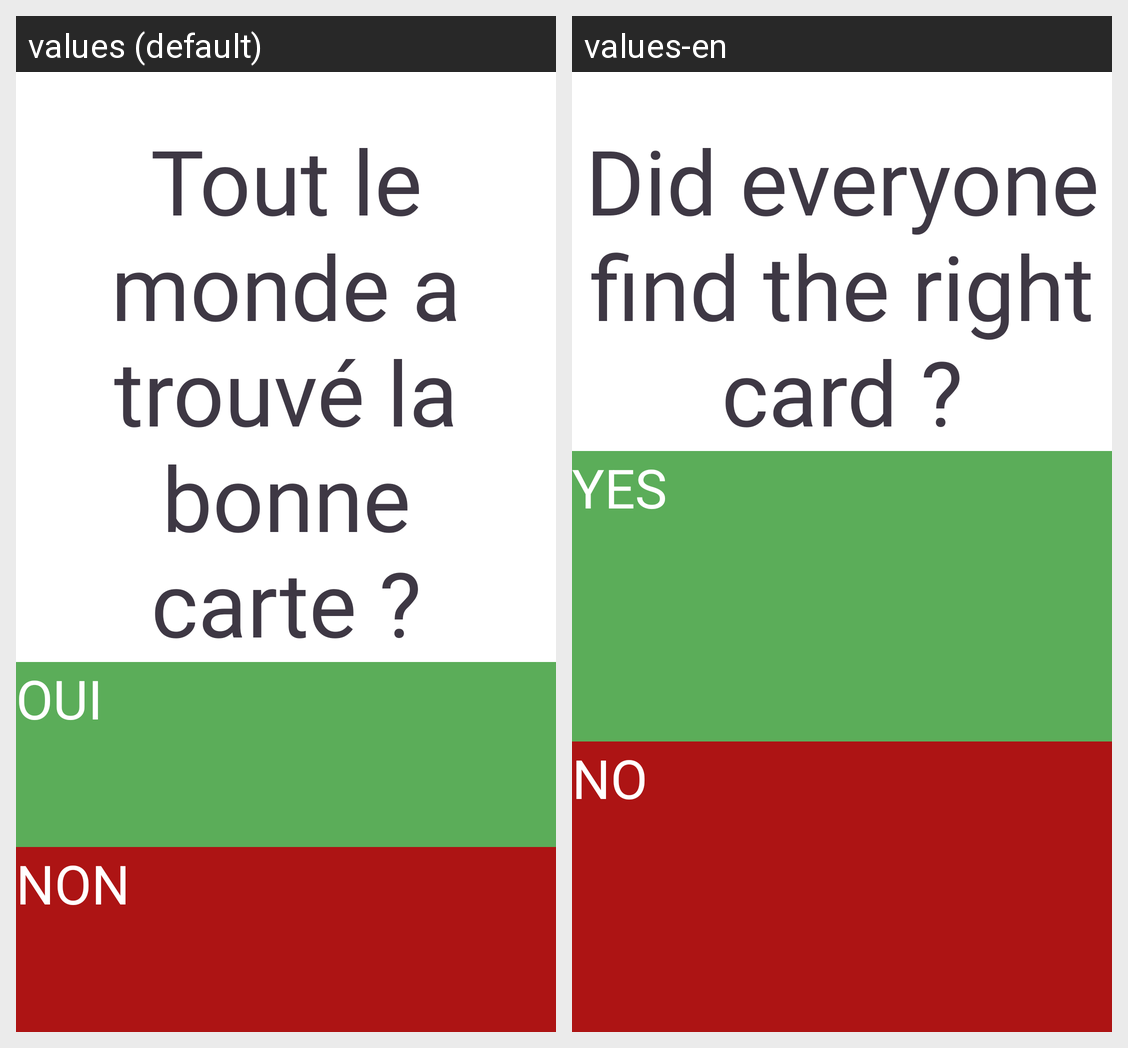

Locale-by-locale string values for the Android screen shown in this grid:
Android screen res/layout/everyone_found.xml rendered under 2 locales, left to right: values (default), values-en. Device: Nexus 5 (rendered at 1080×1920; each locale shown at half size, 540×960, under a caption strip naming it); theme Theme.App.Splash.
Strings drawn on this screen, with the default value and each locale's value (text and hints the layout hard-codes, and strings that could not be matched under every locale, appear in the picture but are not listed):

everyoneFoundTitle
  values: Tout le monde a trouvé la bonne carte ?
  values-en: Did everyone find the right card ?

everyoneFoundYesLabel
  values: OUI
  values-en: YES

everyoneFoundNoLabel
  values: NON
  values-en: NO
